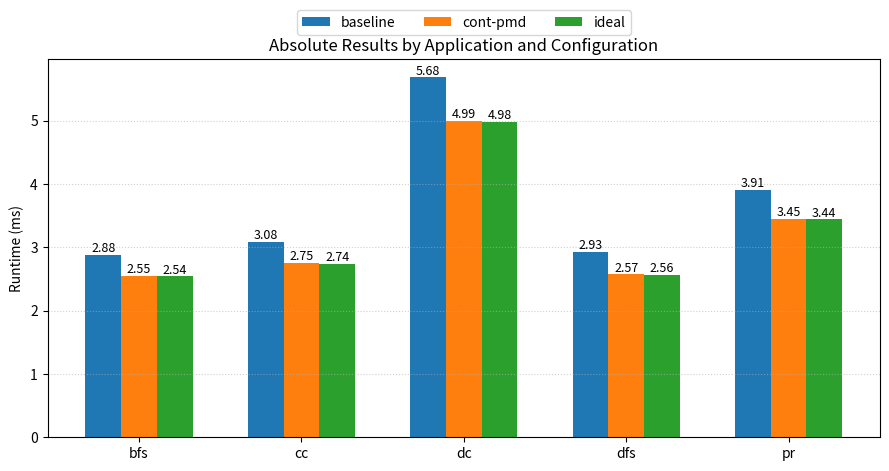
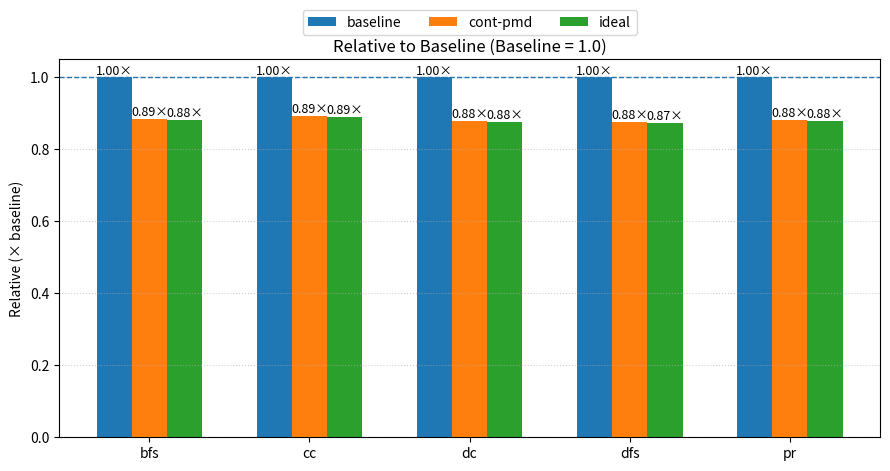

Write the Python code that produced these figures, in order.
#!/usr/bin/env python3
# -*- coding: utf-8 -*-

"""
Grouped bar charts for 4 apps (bfs, cc, dc, dfs) and 3 configs (baseline, cont-pmd, ideal).
Figure 1: absolute values
Figure 2: relative to baseline (baseline normalized to 1.0)

Usage:
  - Edit the DATA dict below with your absolute numbers, OR
  - Provide a CSV via --csv path with columns:
        app,baseline,cont_pmd,ideal
    Example row:
        bfs,120.5,110.2,95.0
"""

from collections import OrderedDict
import argparse
import csv
import numpy as np
import matplotlib.pyplot as plt

# --- 1) Configure your data here if not using CSV ---
# Replace the placeholder numbers with your measurements (absolute units).
DATA = OrderedDict({
    "bfs":  [2.88, 2.59, 2.54],   # [baseline, cont-pmd, ideal]
    "cc":   [3.08, 2.76, 2.74],
    "dc":   [5.68,  5.03,  4.98],
    "dfs":  [2.93, 2.63, 2.56],
    "pr":  [3.91, 3.48, 3.44]
})
DATA = OrderedDict({
    "bfs":  [2.88, 2.55, 2.54],   # [baseline, cont-pmd, ideal]
    "cc":   [3.08, 2.75, 2.74],
    "dc":   [5.68,  4.99,  4.98],
    "dfs":  [2.93, 2.57, 2.56],
    "pr":  [3.91, 3.45, 3.44]
})

APPS = ["bfs", "cc", "dc", "dfs"]
CONFIGS = ["baseline", "cont-pmd", "ideal"]  # fixed order

def load_from_csv(path):
    # Expect columns: app,baseline,cont_pmd,ideal
    temp = {}
    with open(path, newline="") as f:
        reader = csv.DictReader(f)
        required = {"app", "baseline", "cont_pmd", "ideal"}
        missing = required - set(h.strip().lower() for h in reader.fieldnames or [])
        if missing:
            raise ValueError(f"CSV missing columns: {missing}")
        for row in reader:
            app = row["app"].strip()
            # store as float list in CONFIGS order
            vals = [
                float(row["baseline"]),
                float(row["cont_pmd"]),
                float(row["ideal"]),
            ]
            temp[app] = vals

    # Keep canonical app order; include only those present
    ordered = OrderedDict()
    for app in APPS:
        if app in temp:
            ordered[app] = temp[app]
    if not ordered:
        raise ValueError("No known apps found in CSV. Expected one of: " + ", ".join(APPS))
    return ordered

def normalize_to_baseline(ordered_data):
    rel = OrderedDict()
    for app, vals in ordered_data.items():
        baseline = vals[0]
        if baseline == 0:
            raise ValueError(f"Baseline is zero for app '{app}', cannot normalize.")
        rel[app] = [v / baseline for v in vals]
    return rel

def annotate_bars(ax, rects, fmt="{:.2f}", y_offset=0.01):
    for r in rects:
        height = r.get_height()
        ax.annotate(fmt.format(height),
                    xy=(r.get_x() + r.get_width()/2, height),
                    xytext=(0, max(y_offset*height, 0.01)),
                    textcoords="offset points",
                    ha='center', va='bottom', fontsize=9, rotation=0)

def plot_grouped_bars(ordered_data, title, ylabel, rel=False, save_path=None):
    apps = list(ordered_data.keys())
    values = np.array(list(ordered_data.values()))  # shape: (n_apps, 3)

    n_apps = len(apps)
    n_cfgs = len(CONFIGS)
    x = np.arange(n_apps)
    width = 0.22  # bar width

    fig, ax = plt.subplots(figsize=(9, 4.8))
    bars = []
    for i in range(n_cfgs):
        # center the groups around each x
        offset = (i - (n_cfgs - 1)/2) * width
        rects = ax.bar(x + offset, values[:, i], width, label=CONFIGS[i])
        bars.append(rects)

    ax.set_title(title)
    ax.set_xticks(x, apps)
    ax.set_ylabel(ylabel)
    ax.legend(ncols=3, loc="upper center", bbox_to_anchor=(0.5, 1.15))
    ax.grid(axis='y', linestyle=':', alpha=0.6)

    # Annotate values on bars
    if rel:
        for rects in bars:
            annotate_bars(ax, rects, fmt="{:.2f}×")
        # Reference line at 1.0 (baseline)
        ax.axhline(1.0, linestyle='--', linewidth=1)
        ax.set_ylim(bottom=0)
    else:
        for rects in bars:
            annotate_bars(ax, rects, fmt="{:.2f}")
        ax.set_ylim(bottom=0)

    fig.tight_layout()
    if save_path:
        fig.savefig(save_path, dpi=200, bbox_inches="tight")
    return fig, ax

def main():
    parser = argparse.ArgumentParser(description="Plot absolute and relative grouped bars for apps/configs.")
    parser.add_argument("--csv", type=str, default=None, help="CSV file with columns: app,baseline,cont_pmd,ideal")
    parser.add_argument("--abs-out", type=str, default="bars_absolute.png", help="Output PNG for absolute plot")
    parser.add_argument("--rel-out", type=str, default="bars_relative.png", help="Output PNG for relative plot")
    parser.add_argument("--ylabel", type=str, default="Runtime (ms)", help="Y-axis label for absolute plot")
    args = parser.parse_args()

    if args.csv:
        data = load_from_csv(args.csv)
    else:
        data = DATA  # from the dict at the top

    # Absolute
    plot_grouped_bars(
        data,
        title="Absolute Results by Application and Configuration",
        ylabel=args.ylabel,
        rel=False,
        save_path=args.abs_out
    )

    # Relative (normalized to baseline per app)
    rel_data = normalize_to_baseline(data)
    plot_grouped_bars(
        rel_data,
        title="Relative to Baseline (Baseline = 1.0)",
        ylabel="Relative (× baseline)",
        rel=True,
        save_path=args.rel_out
    )

    plt.savefig("plot-res.png")

if __name__ == "__main__":
    main()
